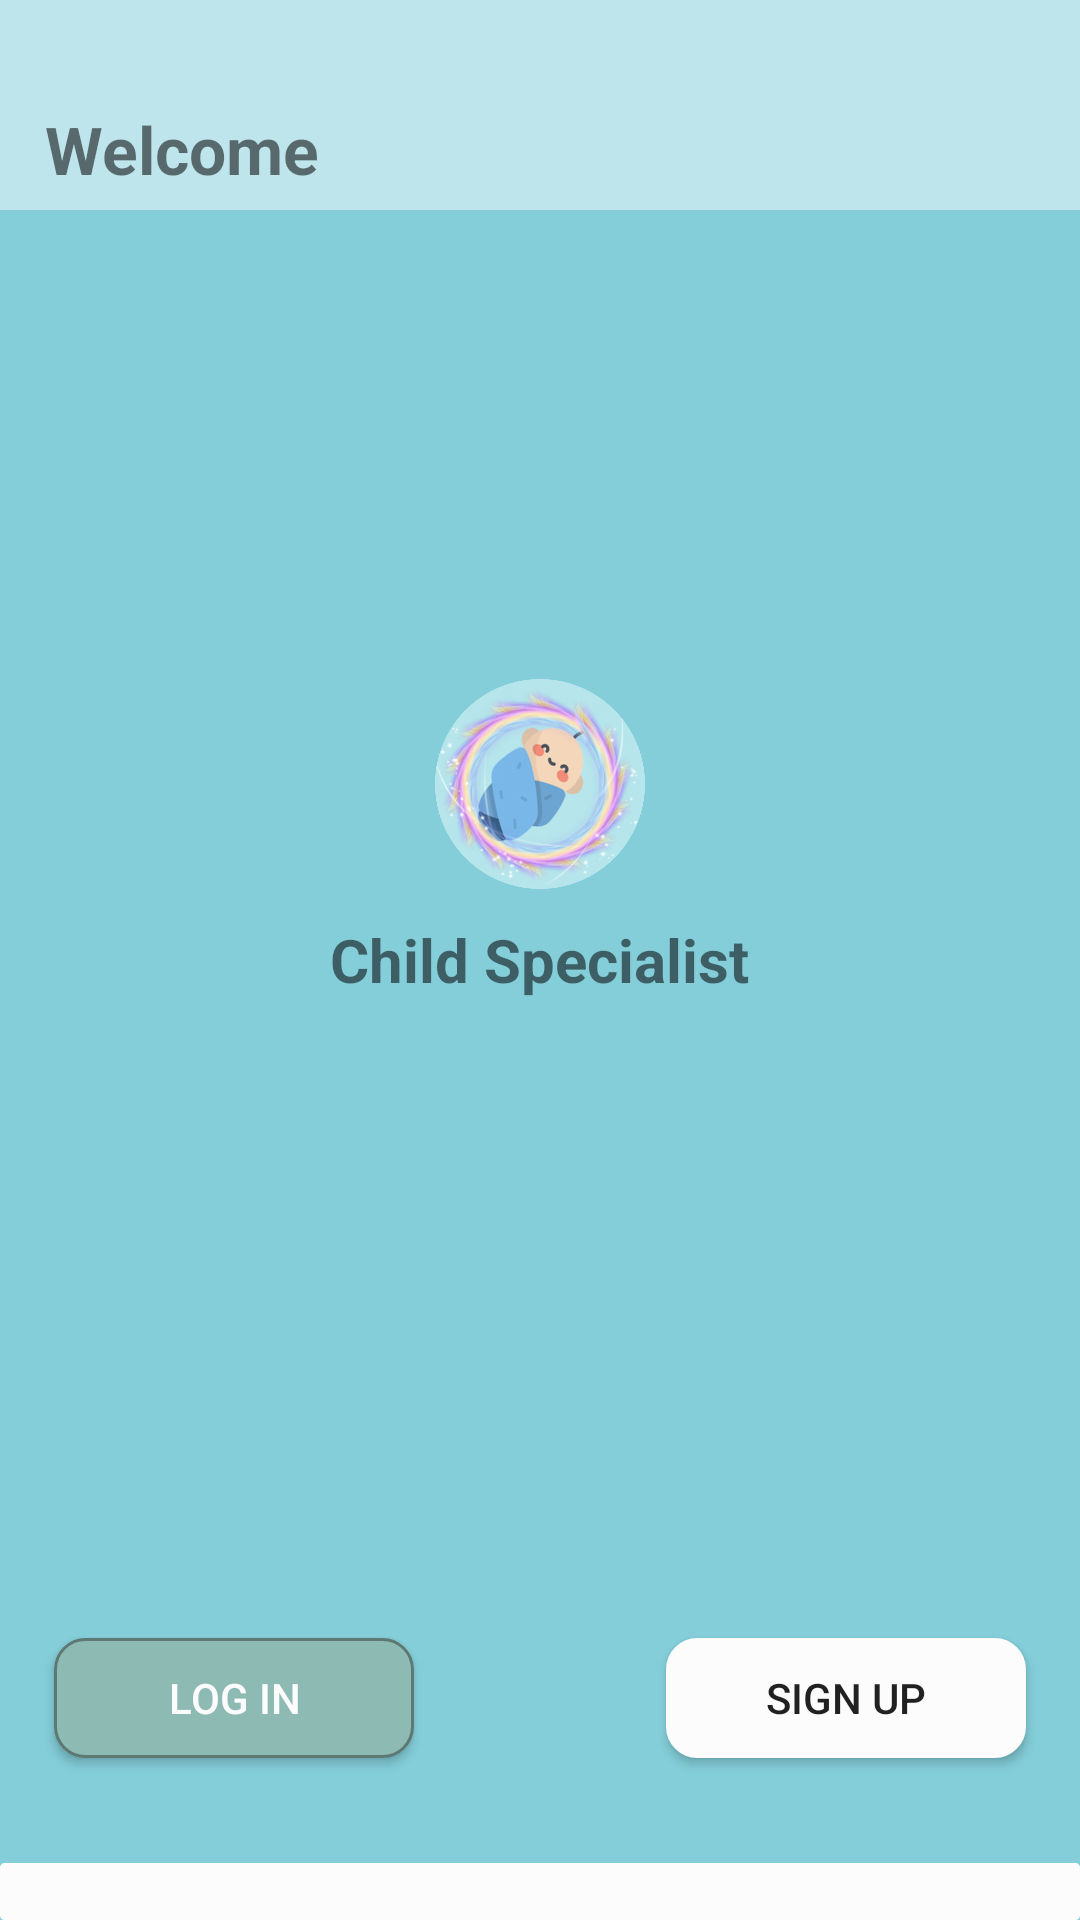

Reconstruct the res/layout file that produces this screen, plus the resources it refers to.
<!-- AndroidManifest.xml: application theme AppTheme -->
<!-- res/layout/authentication.xml -->
<?xml version="1.0" encoding="utf-8"?>
<RelativeLayout xmlns:android="http://schemas.android.com/apk/res/android"
    xmlns:tools="http://schemas.android.com/tools"
    android:layout_width="match_parent"
    android:layout_height="match_parent"
    xmlns:app="http://schemas.android.com/apk/res-auto"
    android:background="@color/Frame_Back">

    <TextView
        android:id="@+id/textView2"
        android:layout_width="match_parent"
        android:layout_height="70dp"
        android:background="@color/back_page"
        android:paddingStart="15dp"
        android:paddingTop="35dp"
        android:text="@string/welcome"
        android:textSize="22sp"
        android:textStyle="bold"
        tools:ignore="RtlSymmetry" />

    <TextView
        android:id="@+id/textView5"
        android:layout_width="match_parent"
        android:layout_height="wrap_content"
        android:layout_alignParentStart="true"
        android:layout_alignParentEnd="true"
        android:layout_alignParentBottom="true"
        android:background="@drawable/welcom" />

    <Button
        android:id="@+id/btn_login"
        android:layout_width="120dp"
        android:layout_height="40dp"
        android:layout_alignParentStart="true"
        android:layout_alignParentBottom="true"
        android:layout_marginStart="18dp"
        android:layout_marginBottom="54dp"
        android:background="@drawable/mybutton"
        android:text="@string/log_in"
        android:textColor="@color/white" />

    <Button
        android:id="@+id/btn_signup"
        android:layout_width="120dp"
        android:layout_height="40dp"
        android:layout_alignParentEnd="true"
        android:layout_alignParentBottom="true"
        android:layout_marginStart="75dp"
        android:layout_marginEnd="18dp"
        android:layout_marginBottom="54dp"
        android:background="@drawable/log_in"
        android:text="@string/sign_up" />

    <TextView
        android:id="@+id/textView6"
        android:layout_width="wrap_content"
        android:layout_height="wrap_content"
        android:layout_centerInParent="true"
        android:layout_centerHorizontal="true"

        android:text="@string/app_name"
        android:textSize="20sp"
        android:textStyle="bold" />


<ImageView
    android:id="@+id/image"
    android:layout_width="70dp"
    android:layout_height="70dp"
    android:layout_centerHorizontal="true"
    android:layout_marginBottom="10dp"
    android:src="@drawable/ab"
    android:layout_above="@+id/textView6"
    tools:ignore="ContentDescription" />


</RelativeLayout>
<!-- resources referenced by this layout -->
<resources>
  <color name="Frame_Back">#84CED9</color>
  <color name="back_page">#BEE5EB</color>
  <color name="white">#FCFCFC</color>
  <!-- drawable ab: png bitmap (drawable, 516151 bytes) -->
  <!-- drawable log_in (drawable) -->
  <?xml version="1.0" encoding="utf-8"?>
  <selector xmlns:android="http://schemas.android.com/apk/res/android">
      <item>
      <shape android:shape="rectangle">
          <corners android:radius="10dip" />
          <stroke android:width="1dip"
              android:color="#FCFCFC" /> 
          <gradient android:angle="-90"
              android:endColor="#FCFCFC"
              android:startColor="#FCFCFC" />
      </shape>
  </item>
  </selector>
  <!-- drawable mybutton (drawable) -->
  <?xml version="1.0" encoding="utf-8"?>
  <selector xmlns:android="http://schemas.android.com/apk/res/android">
      <item>
          <shape android:shape="rectangle">
              <corners android:radius="10dip" />
              <stroke android:width="1dip"
                  android:color="#5e7974" /> 
              <gradient android:angle="-90"
                  android:endColor="#8dbab3"
                  android:startColor="#8dbab3" />
          </shape>
      </item>
  </selector>
  <!-- drawable welcom (drawable) -->
  <?xml version="1.0" encoding="utf-8"?>
  <selector xmlns:android="http://schemas.android.com/apk/res/android">
      <item>
          <shape android:shape="rectangle">
              <corners android:radius="1dip" />
              <stroke android:width="1dip"
                  android:color="#FCFCFC" />
              <gradient android:angle="-90"
                  android:endColor="#FCFCFC"
                  android:startColor="#FCFCFC" />
          </shape>
      </item>
  </selector>
  <string name="app_name">Child Specialist</string>
  <string name="log_in">Log in</string>
  <string name="sign_up">Sign Up</string>
  <string name="welcome">Welcome</string>
  <style name="AppTheme" parent="Theme.AppCompat.Light.DarkActionBar">
  
          
          <item name="colorPrimary">@color/back_page</item>
          <item name="drawerArrowStyle">@style/DrawerArrowStyle</item>
          <item name="colorPrimaryDark">@color/toolbar_Back</item>
          <item name="colorAccent">@color/colorAccent</item>
          <item name="windowNoTitle">true</item>
          <item name="windowActionBar">false</item>
  
          <item name="toolbarStyle">@style/CustomToolBarStyle</item>
      </style>
  <style name="DrawerArrowStyle" parent="Widget.AppCompat.DrawerArrowToggle">
              <item name="spinBars">true</item>
              <item name="color">@color/tool_text</item>
          </style>
  <color name="toolbar_Back">#A9ACAE</color>
  <color name="colorAccent">#D81B60</color>
  <style name="CustomToolBarStyle" parent="@style/Widget.AppCompat.Toolbar">
          <item name="titleTextColor">@color/tool_text</item>
      </style>
  <color name="tool_text">#000000</color>
</resources>
